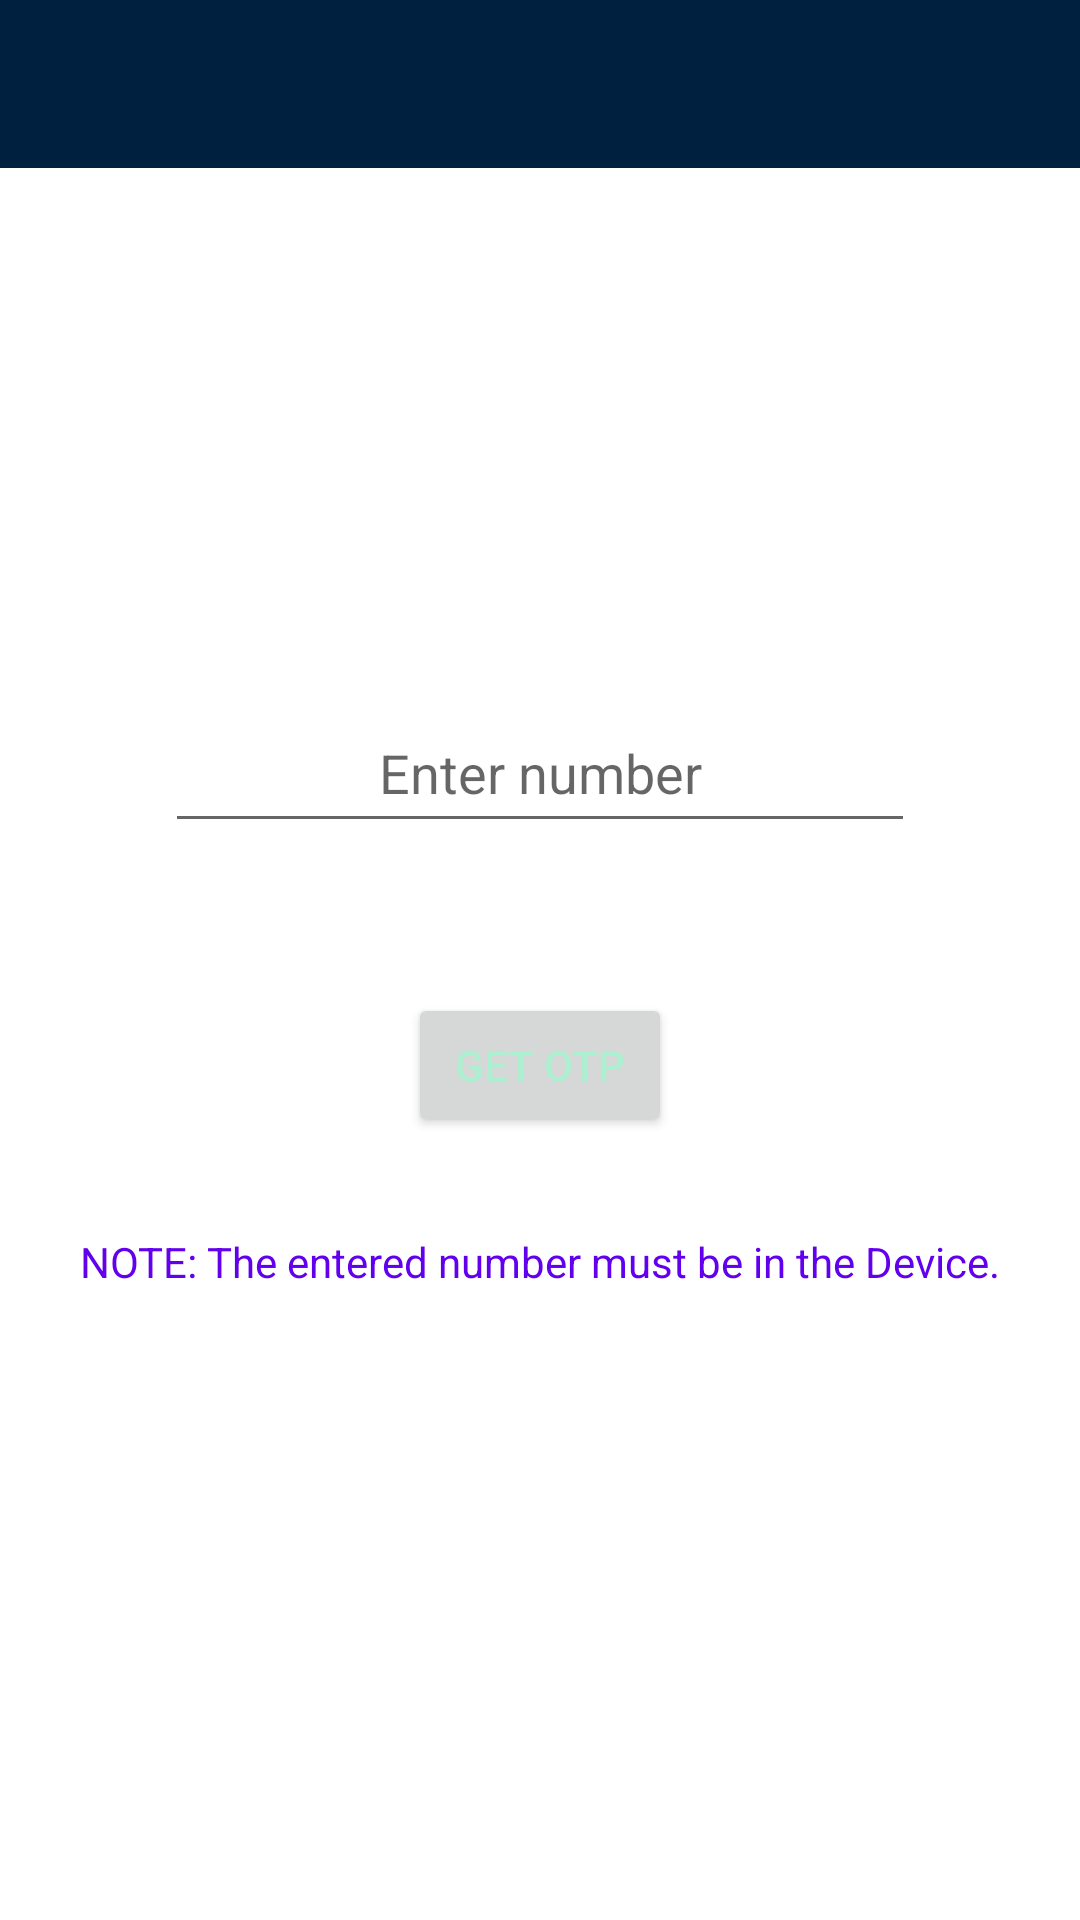

Here is an Android app screen rendered from its layout file. Give the layout XML and the strings, colors and styles it references.
<!-- AndroidManifest.xml: application theme Theme.MyApplication -->
<!-- res/layout/activity_log_in.xml -->
<?xml version="1.0" encoding="utf-8"?>
<RelativeLayout xmlns:android="http://schemas.android.com/apk/res/android"
    xmlns:app="http://schemas.android.com/apk/res-auto"
    xmlns:tools="http://schemas.android.com/tools"
    android:layout_width="match_parent"
    android:layout_height="match_parent"
    tools:context=".LogInActivity">

    <androidx.appcompat.widget.Toolbar
        android:id="@+id/toolbar2"
        android:layout_width="match_parent"
        android:layout_height="wrap_content"
        android:background="@color/sailorBlue"
        app:titleTextColor="@color/mint">

    </androidx.appcompat.widget.Toolbar>

    <EditText
        android:id="@+id/edit_num"
        android:layout_width="250dp"
        android:layout_height="50dp"
        android:layout_below="@id/toolbar2"
        android:layout_centerHorizontal="true"
        android:layout_marginTop="175dp"
        android:hint="Enter number"
        android:inputType="number"
        android:maxEms="10"
        android:maxLength="10"
        android:textAlignment="center" />

    <Button
        android:layout_width="wrap_content"
        android:layout_height="wrap_content"
        android:id="@+id/get_otp_btn"
        android:layout_below="@id/edit_num"
        android:text="Get OTP"
        android:textColor="@color/mint"
        android:layout_centerHorizontal="true"
        android:layout_marginTop="50dp"/>

    <TextView
        android:layout_width="wrap_content"
        android:layout_height="wrap_content"
        android:layout_below="@id/get_otp_btn"
        android:text="@string/note"
        android:layout_centerHorizontal="true"
        android:layout_marginTop="32dp"
        android:textColor="@color/purple_500"/>


</RelativeLayout>
<!-- resources referenced by this layout -->
<resources>
  <color name="mint">#ADEFD1</color>
  <color name="purple_500">#FF6200EE</color>
  <color name="sailorBlue">#00203F</color>
  <string name="note">NOTE: The entered number must be in the Device.</string>
  <style name="Theme.MyApplication" parent="Theme.MaterialComponents.DayNight.NoActionBar">
          
          <item name="colorPrimary">@color/sailorBlue</item>
          <item name="colorPrimaryVariant">@color/sailorBlue</item>
          <item name="colorOnPrimary">@color/sailorBlue</item>
          
          <item name="colorSecondary">@color/sailorBlue</item>
          <item name="colorSecondaryVariant">@color/sailorBlue</item>
          <item name="colorOnSecondary">@color/purple_200</item>
          
          <item name="android:statusBarColor" tools:targetApi="l">?attr/colorPrimaryVariant</item>
          
      </style>
  <color name="purple_200">#FFBB86FC</color>
</resources>
